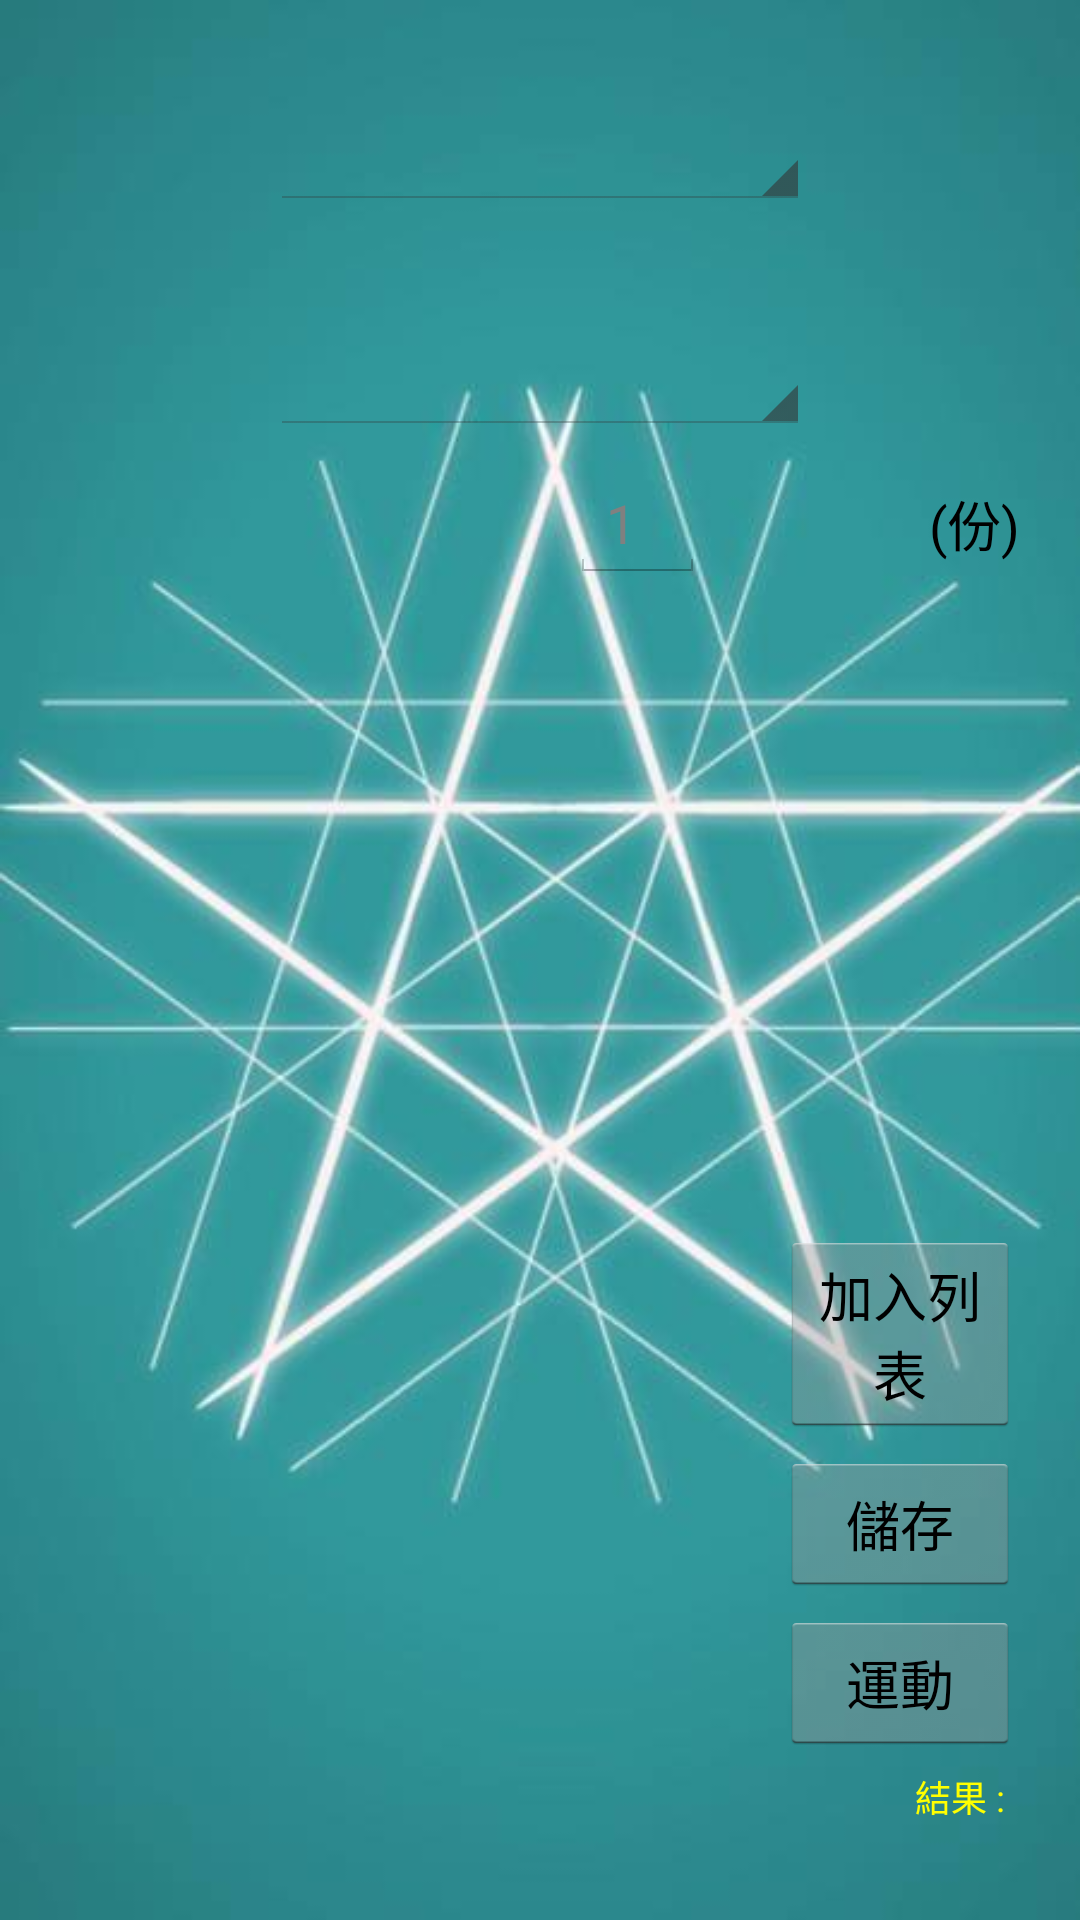

Produce the Android XML layout that renders to this screen, including the resource entries it uses.
<!-- AndroidManifest.xml: application theme AppTheme -->
<!-- res/layout/dialog_eating.xml -->
<?xml version="1.0" encoding="utf-8"?>
<RelativeLayout
  xmlns:android="http://schemas.android.com/apk/res/android"
  android:orientation="vertical"
  android:layout_width="match_parent"
  android:layout_height="match_parent"
  android:background="@drawable/demo_backgroud">

  <Spinner
    android:layout_centerHorizontal="true"
    android:spinnerMode="dropdown"
    android:id="@+id/sp_classification"
    android:layout_marginTop="10dp"
    android:layout_width="180dp"
    android:layout_height="60dp"/>

  <Spinner
    android:layout_centerHorizontal="true"
    android:spinnerMode="dropdown"
    android:layout_below="@+id/sp_classification"
    android:id="@+id/sp_items"
    android:layout_marginTop="15dp"
    android:layout_width="180dp"
    android:layout_height="60dp"/>

  <RelativeLayout
    android:id="@+id/r"
    android:layout_marginTop="10dp"
    android:layout_width="match_parent"
    android:layout_height="wrap_content"
    android:layout_below="@id/sp_items">
    <TextView
      android:id="@+id/tv_quantity"
      android:layout_alignParentRight="true"
      android:layout_centerVertical="true"
      android:gravity="right"
      android:paddingRight="20dp"
      android:text="(份)"
      android:textColor="@android:color/black"
      android:textSize="18sp"
      android:layout_width="wrap_content"
      android:layout_height="wrap_content"/>
    <EditText
      android:numeric="signed"
      android:digits="123456789"
      android:hint="1"
      android:maxLength="2"
      android:id="@+id/et_quantity"
      android:layout_marginLeft="190dp"
      android:layout_width="45dp"
      android:layout_height="wrap_content"/>
  </RelativeLayout>


  <FrameLayout
    android:layout_marginLeft="20dp"
    android:layout_below="@+id/r"
    android:layout_width="match_parent"
    android:layout_height="match_parent">
    <ListView
      android:scrollbars="none"
      android:id="@+id/listView"
      android:layout_marginTop="10dp"
      android:layout_width="240dp"
      android:layout_height="match_parent"/>
    <LinearLayout
      android:paddingRight="20dp"
      android:paddingBottom="20dp"
      android:layout_gravity="right|bottom"
      android:orientation="vertical"
      android:layout_width="wrap_content"
      android:layout_height="wrap_content">
      <Button
        android:id="@+id/btn_join_list"
        android:layout_marginTop="35dp"
        android:text="@string/join_list"
        android:layout_width="80dp"
        android:layout_height="wrap_content"/>
      <Button
        android:id="@+id/btn_save"
        android:text="@string/save"
        android:layout_marginTop="5dp"
        android:layout_width="80dp"
        android:layout_height="wrap_content"/>
      <Button
        android:id="@+id/btn_motion"
        android:layout_marginTop="5dp"
        android:text="@string/motion"
        android:layout_width="80dp"
        android:layout_height="wrap_content"/>
      <TextView
        android:id="@+id/tv_result"
        android:layout_marginTop="5dp"
        android:paddingRight="5dp"
        android:text="@string/result"
        android:textColor="@color/yellow"
        android:layout_gravity="right"
        android:gravity="right"
        android:textSize="12sp"
        android:layout_width="wrap_content"
        android:layout_height="30dp"/>
    </LinearLayout>
  </FrameLayout>
</RelativeLayout>
<!-- resources referenced by this layout -->
<resources>
  <color name="yellow">#FFFF00</color>
  <!-- drawable demo_backgroud: jpg bitmap (drawable-hdpi, 24473 bytes) -->
  <string name="join_list">加入列表</string>
  <string name="motion">運動</string>
  <string name="result">結果 : </string>
  <string name="save">儲存</string>
  <style name="AppTheme" parent="android:Theme.Holo.Light.DarkActionBar">
      
    </style>
</resources>
